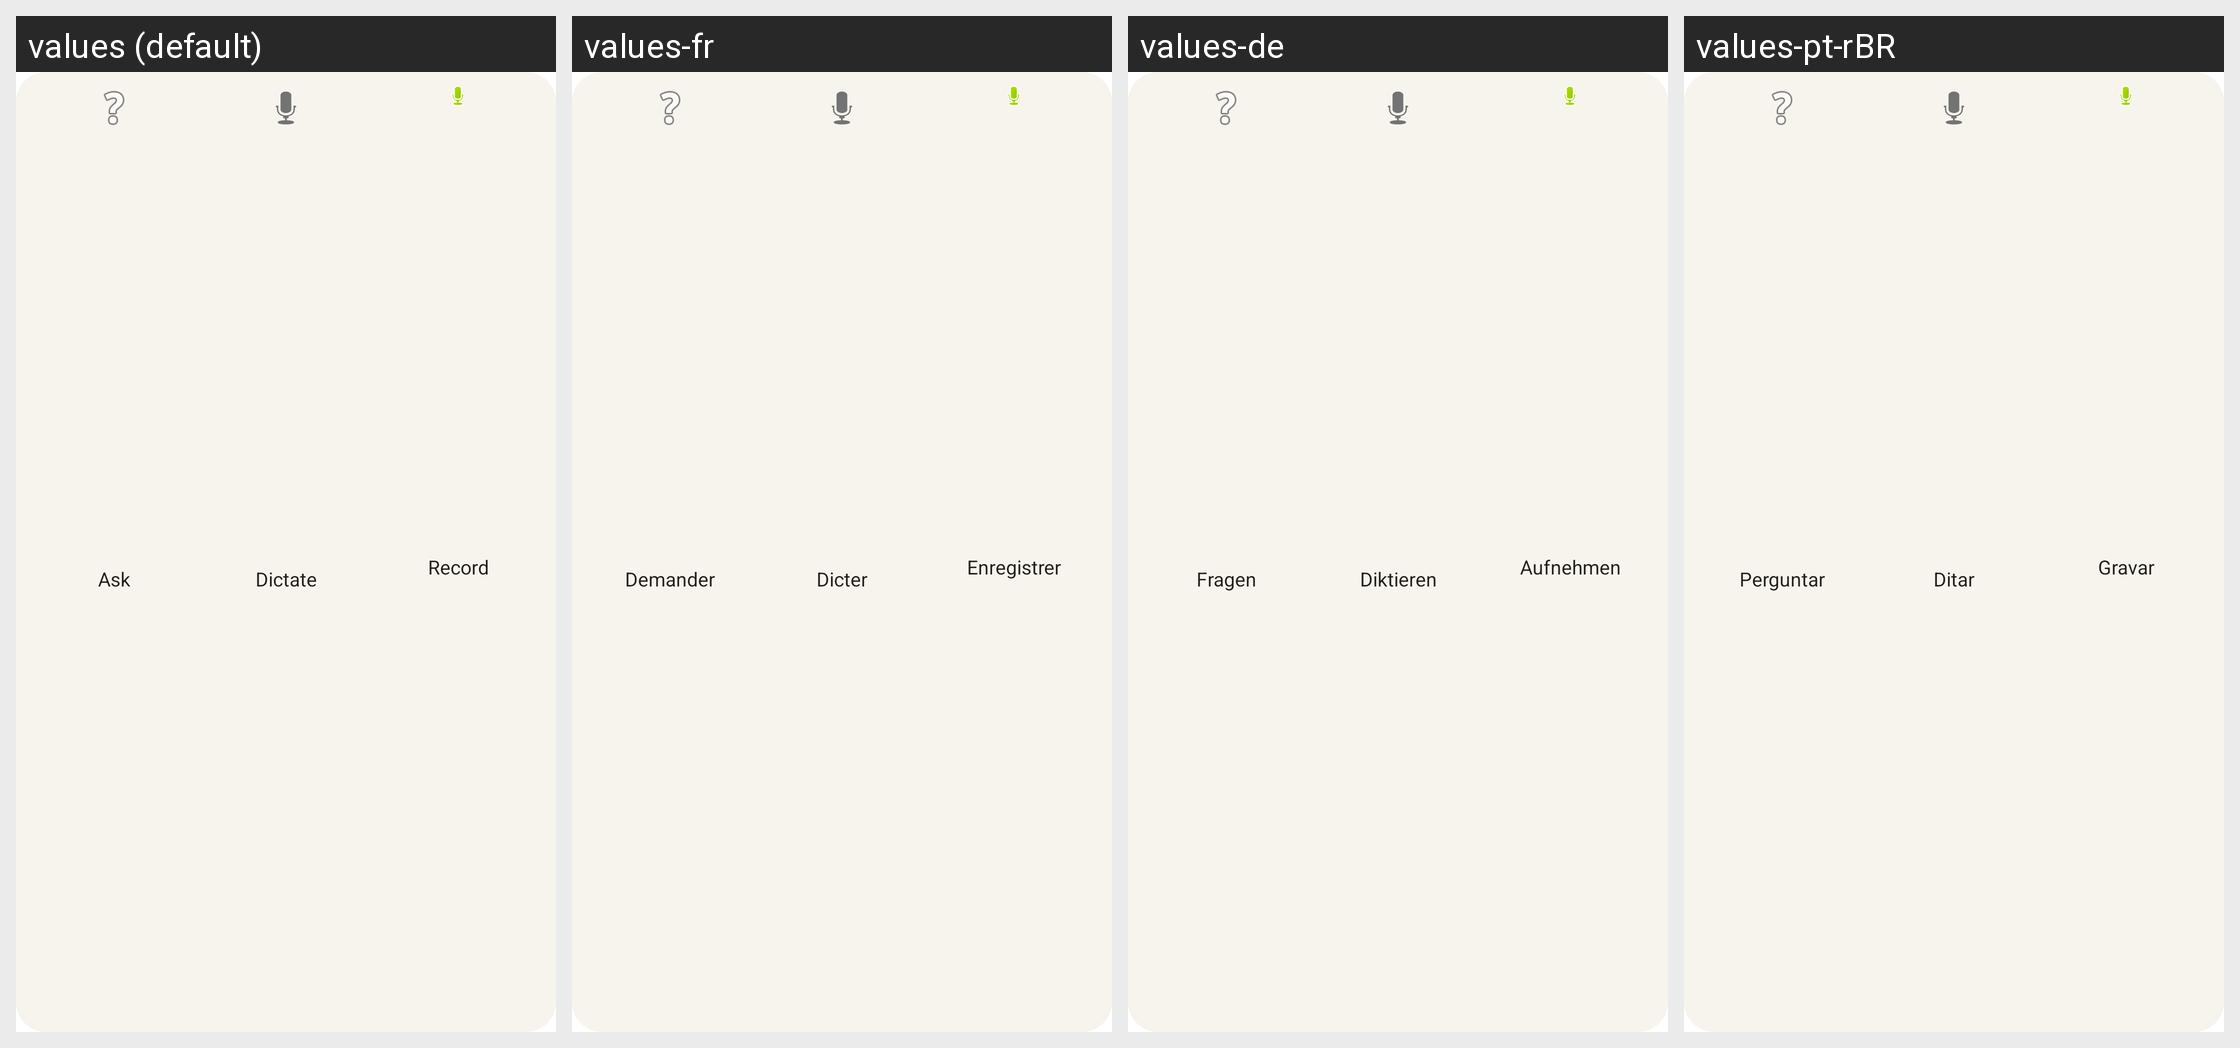

This grid shows one Android layout under several languages. Give, for every string resource on the screen, its name, the default text and each shown locale's text.
Android screen res/layout/subrosa_widget.xml rendered under 4 locales, left to right: values (default), values-fr, values-de, values-pt-rBR. Device: Nexus 5 (rendered at 1080×1920; each locale shown at half size, 540×960, under a caption strip naming it); theme Theme.MaterialComponents.DayNight.NoActionBar.
Other locales in the repository, not shown: values-es, values-it.
Strings drawn on this screen, with the default value and each locale's value (text and hints the layout hard-codes, and strings that could not be matched under every locale, appear in the picture but are not listed):

subrosa_widget_ask
  values: Ask
  values-fr: Demander
  values-de: Fragen
  values-pt-rBR: Perguntar

subrosa_widget_dictate
  values: Dictate
  values-fr: Dicter
  values-de: Diktieren
  values-pt-rBR: Ditar

subrosa_widget_record
  values: Record
  values-fr: Enregistrer
  values-de: Aufnehmen
  values-pt-rBR: Gravar
